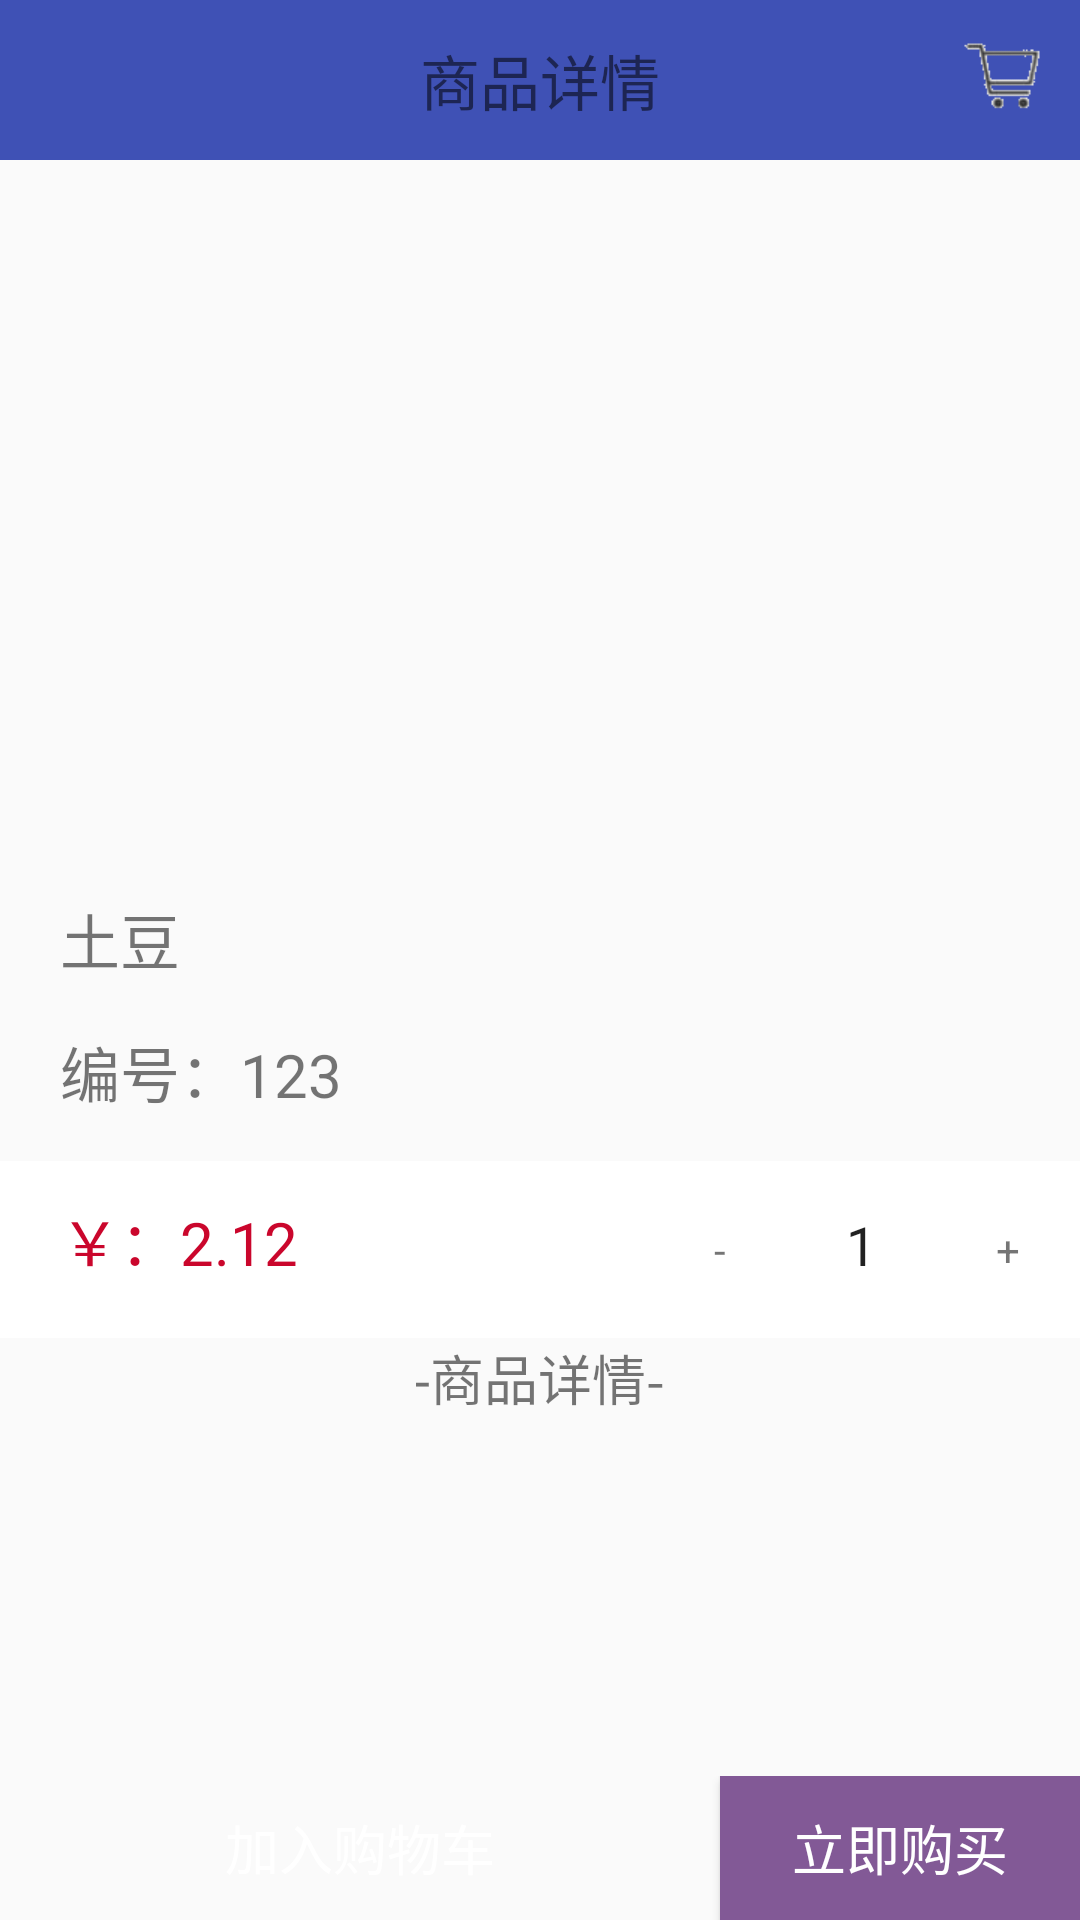

Android layout source for this screen:
<!-- AndroidManifest.xml: application theme AppTheme -->
<!-- res/layout/act_details.xml -->
<?xml version="1.0" encoding="utf-8"?>
<LinearLayout
    xmlns:android="http://schemas.android.com/apk/res/android"
    android:layout_width="match_parent"
    android:layout_height="match_parent"
    android:orientation="vertical">
    <RelativeLayout
        android:layout_width="match_parent"
        android:layout_height="wrap_content"
        android:background="@color/blue">
        <TextView
            android:layout_width="wrap_content"
            android:layout_height="wrap_content"
            android:text="商品详情"
            android:gravity="center"
            android:padding="12dp"
            android:textSize="20dp"
            android:layout_centerHorizontal="true"
            />
        <ImageView
            android:id="@+id/iv"
            android:padding="12dp"
            android:layout_width="wrap_content"
            android:layout_height="wrap_content"
            android:src="@mipmap/icon_shopping_car"
            android:layout_alignParentRight="true"
            />
    </RelativeLayout>
    <LinearLayout
        android:layout_width="match_parent"
        android:layout_height="0dp"
        android:layout_weight="1"
        >
        <ScrollView
            android:layout_width="match_parent"
            android:layout_height="match_parent">
           <LinearLayout
               android:layout_width="match_parent"
               android:layout_height="match_parent"
               android:orientation="vertical"
               android:focusable="true"
               android:focusableInTouchMode="true"


               >
               <LinearLayout
                   android:layout_width="match_parent"
                   android:layout_height="230dp">
                   <ImageView
                       android:id="@+id/imageView"
                       android:layout_width="match_parent"
                       android:layout_height="400dp"
                       android:layout_gravity="center"
                       android:src="@mipmap/v_tu_dou" />
               </LinearLayout>
               <TextView
                   android:id="@+id/tv_name"
                   android:layout_marginTop="15dp"
                   android:layout_width="match_parent"
                   android:layout_height="wrap_content"
                   android:text="土豆"
                   android:textSize="20dp"
                   android:layout_marginLeft="20dp"
                   />
               <TextView
                   android:id="@+id/tv_number"
                   android:layout_marginTop="15dp"
                   android:layout_width="match_parent"
                   android:layout_height="wrap_content"
                   android:text="编号：123"
                   android:textSize="20dp"
                   android:layout_marginLeft="20dp"
                   />
               <LinearLayout
                   android:paddingLeft="20dp"
                   android:layout_marginTop="15dp"
                   android:layout_width="match_parent"
                   android:layout_height="wrap_content"
                   android:background="@android:color/white"
                   >
                   <TextView
                       android:id="@+id/price"
                       android:background="@android:color/white"
                       android:layout_width="0dp"
                       android:layout_height="wrap_content"
                       android:layout_weight="1"
                       android:text="￥：2.12"
                       android:textSize="20dp"
                       android:textColor="@color/red"
                       />
                   <TextView
                       android:id="@+id/tv_minus"
                       android:padding="20dp"
                       android:background="@android:color/white"
                       android:layout_width="wrap_content"
                       android:layout_height="wrap_content"
                       android:text="-" />


                   <EditText
                       android:id="@+id/et_number"
                       android:layout_width="50dp"
                       android:layout_height="wrap_content"
                       android:background="@android:color/white"
                       android:text="1"
                       android:digits="0123456789"
                       android:gravity="center"
                       />

                   <TextView
                       android:id="@+id/tv_add"
                       android:layout_width="wrap_content"
                       android:layout_height="wrap_content"
                       android:background="@android:color/white"
                       android:padding="20dp"
                       android:text="+" />
               </LinearLayout>
               <TextView
                   android:layout_width="match_parent"
                   android:layout_height="wrap_content"
                   android:text="-商品详情-"
                   android:gravity="center_horizontal"
                   android:textSize="18dp"
                   />
               <ImageView
                   android:id="@+id/imageView2"
                   android:layout_width="wrap_content"
                   android:layout_height="wrap_content"
                   android:src="@mipmap/v_tu_dou"
                   android:adjustViewBounds="true"
                   />


           </LinearLayout>
        </ScrollView>


    </LinearLayout>
    <LinearLayout
        android:layout_width="match_parent"
        android:layout_height="wrap_content">
        <Button
            android:id="@+id/add_shoppcar"
            android:background="@drawable/selectot_bt"
            android:layout_width="0dp"
            android:layout_height="wrap_content"
            android:layout_weight="2"
            android:text="加入购物车"
            android:textColor="@android:color/white"
            android:textSize="18dp"
            />
        <Button
            android:layout_width="0dp"
            android:layout_height="wrap_content"
            android:layout_weight="1"
            android:background="@color/purple"
            android:text="立即购买"
            android:textColor="@android:color/white"
            android:textSize="18dp"
            />
    </LinearLayout>
</LinearLayout>
<!-- resources referenced by this layout -->
<resources>
  <color name="blue">#3F51B5</color>
  <color name="purple">#825996</color>
  <color name="red">#CA062C</color>
  <!-- mipmap icon_shopping_car: png bitmap (mipmap-xhdpi, 1923 bytes) -->
  <style name="AppTheme" parent="Theme.AppCompat.Light.NoActionBar">
          
          <item name="colorPrimary">@color/colorPrimary</item>
          <item name="colorPrimaryDark">@color/colorPrimaryDark</item>
          <item name="colorAccent">@color/colorAccent</item>
  
      </style>
  <color name="colorPrimary">#3F51B5</color>
  <color name="colorPrimaryDark">#303F9F</color>
  <color name="colorAccent">#FF4081</color>
</resources>
